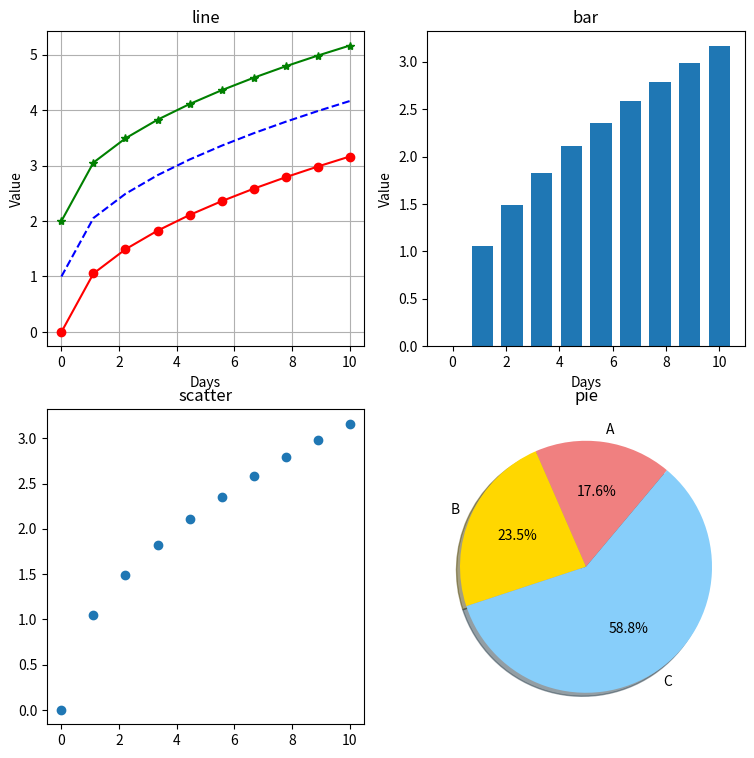

Here is the Python script that generated this plot:
import matplotlib.pyplot as plt
import numpy as np

N_ROW = 2
N_COL = 2

fig, axes = plt.subplots(N_ROW, N_COL, figsize=(9, 9) )
x1 = np.linspace(0, 10, 10)
y1 = x1 ** 0.5
y12 = x1 ** 0.5 + 1
y13 = x1 ** 0.5 + 2

ax = axes[0][0]

ax.set_title("line")
ax.set_xlabel("Days")
ax.set_ylabel("Value")
ax.grid()
ax.plot(x1, y1, 'ro-')
ax.plot(x1, y12, 'b--')
ax.plot(x1, y13, 'g*-')


ax = axes[0][1]

ax.set_title("bar")
ax.set_xlabel("Days")
ax.set_ylabel("Value")
ax.bar(x1, y1)

ax = axes[1][0]

ax.set_title("scatter")
#plt.scatter(x1, y1 + np.random.random(len(y1)))
ax.scatter(x1, y1)

ax = axes[1][1]
ax.set_title("pie")
labels = 'A', 'B', 'C'
sizes = 15, 20, 50
colors = 'lightcoral', 'gold', 'lightskyblue'
ax.pie(sizes, labels=labels, colors=colors, autopct='%1.1f%%', shadow='True', startangle=50)

plt.show()